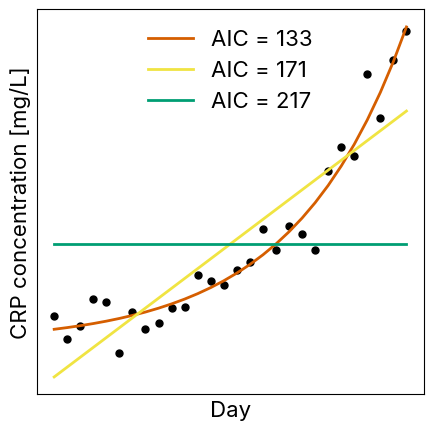

This chart was generated by the following Python code:
import numpy as np
import matplotlib.pyplot as plt
from scipy.optimize import curve_fit
from pathlib import Path


def configure_plot_font(font_family="Inter"):
    import matplotlib.pyplot as plt
    from matplotlib import font_manager

    font_dirs = [
        Path.home() / "AppData/Local/Microsoft/Windows/Fonts",
        Path("C:/Windows/Fonts"),
    ]
    for font_dir in font_dirs:
        if not font_dir.exists():
            continue
        for pattern in (f"{font_family}*.ttf", f"{font_family}*.otf"):
            for font_path in font_dir.glob(pattern):
                font_manager.fontManager.addfont(str(font_path))

    plt.rcParams["font.family"] = font_family


def calculate_aic(n, rss, k):
    rss = max(float(rss), np.finfo(float).eps)
    return n * np.log(rss / n) + 2 * k

def random_noise_model(x, a):
    return a

def linear_growth_model(x, a, b):
    return a * x + b

def exponential_growth_model(x, a, b, c):
    return a * np.exp(b * x) + c


if __name__ == "__main__":
    configure_plot_font()
    np.random.seed(0)
    window_size = 28

    x = np.arange(window_size)
    y = np.exp(0.1 * (x+25)) + np.random.normal(0, 10, size=x.shape)

    fig, ax = plt.subplots(figsize=(5, 5))
    ax.plot(x, y, 'o', ms=5, color='black')
    ax.set_xlabel('Day', fontsize=16)
    ax.set_ylabel('CRP concentration [mg/L]', fontsize=16)

    
    popt_exponential, pcov_exponential = curve_fit(exponential_growth_model, x, y, p0=(1, 0.1, 0))
    
    popt_linear, pcov_linear = curve_fit(linear_growth_model, x, y)
    
    popt_random, pcov_random = curve_fit(random_noise_model, x, y)
    
    

    rss_random = np.sum((y - random_noise_model(x, *popt_random))**2)
    rss_linear = np.sum((y - linear_growth_model(x, *popt_linear))**2)
    rss_exponential = np.sum((y - exponential_growth_model(x, *popt_exponential))**2)

    aic_random = calculate_aic(window_size, rss_random, 1)
    aic_linear = calculate_aic(window_size, rss_linear, 2)
    aic_exponential = calculate_aic(window_size, rss_exponential, 2)

    print(aic_random, aic_linear, aic_exponential)

    ax.plot(x, exponential_growth_model(x, *popt_exponential), '-', label=f'AIC = {aic_exponential:.0f}', color='#D55E00', linewidth=2)
    ax.plot(x, linear_growth_model(x, *popt_linear), '-', label=f'AIC = {aic_linear:.0f}', color='#F0E442', linewidth=2)
    ax.plot(x, np.ones_like(x)*random_noise_model(x, *popt_random), '-', label=f'AIC = {aic_random:.0f}', color='#009E73', linewidth=2)

    ax.legend(loc='upper center', fontsize=16, frameon=False)
    ax.set_xticks([])
    ax.set_yticks([])
    fig.savefig('led_graph.svg', format='svg')
